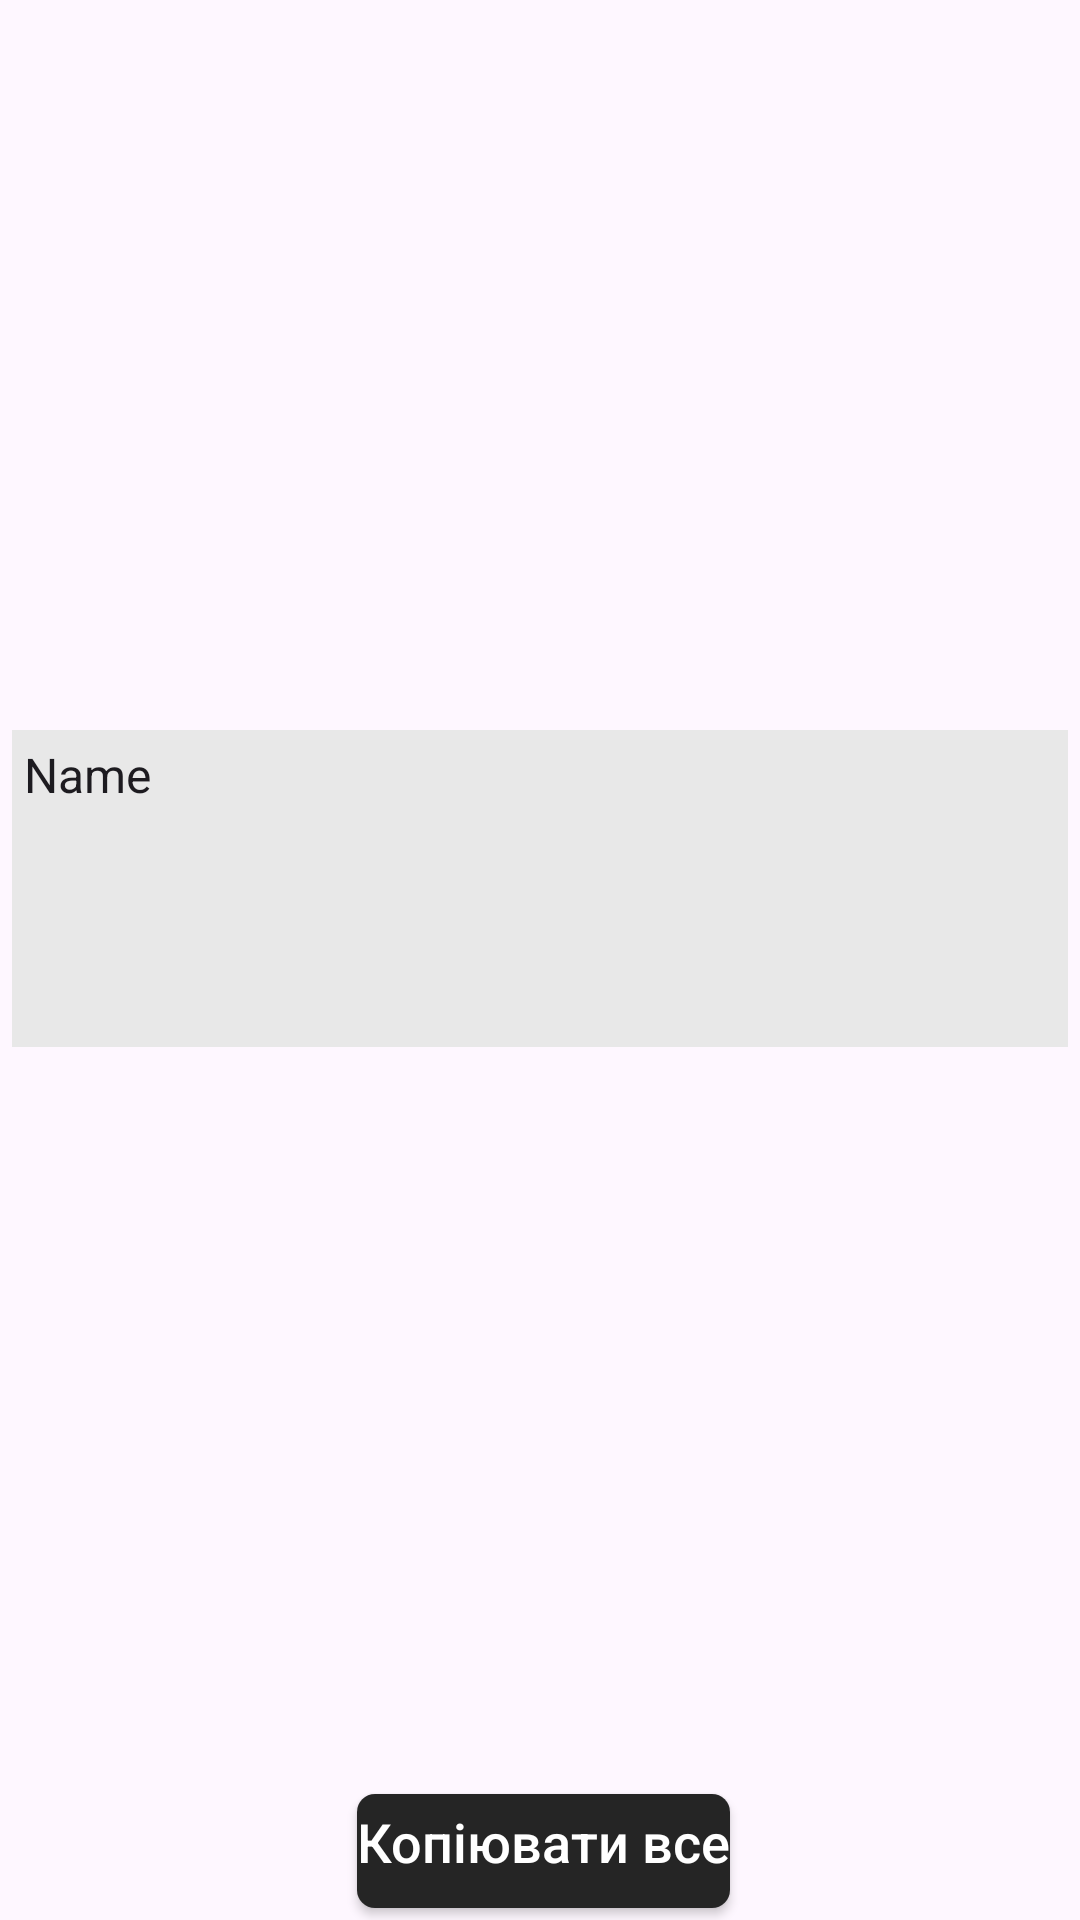

Here is an Android app screen rendered from its layout file. Give the layout XML and the strings, colors and styles it references.
<!-- AndroidManifest.xml: application theme Theme.RiaCalc -->
<!-- res/layout/dialog_report.xml -->
<?xml version="1.0" encoding="utf-8"?>
<androidx.constraintlayout.widget.ConstraintLayout
    android:id="@+id/dialog_report"
    xmlns:android="http://schemas.android.com/apk/res/android"
    xmlns:app="http://schemas.android.com/apk/res-auto"
    xmlns:tools="http://schemas.android.com/tools"
    android:layout_width="match_parent"
    android:layout_height="wrap_content">

    <EditText
        android:id="@+id/dialog_report_et"
        android:layout_width="match_parent"
        android:layout_height="wrap_content"
        android:layout_margin="4dp"
        android:padding="4dp"
        android:ems="10"
        android:background="@color/black_200"
        android:inputType="textMultiLine"
        android:minLines="5"
        android:text="Name"
        android:scrollbars="vertical"
        android:gravity="top"
        android:textSize="16dp"
        app:layout_constraintBottom_toTopOf="@+id/dialog_report_btn"
        app:layout_constraintEnd_toEndOf="parent"
        app:layout_constraintStart_toStartOf="parent"
        app:layout_constraintTop_toTopOf="parent" />

    <Button
        android:id="@+id/dialog_report_btn"
        style="@style/my_button"
        android:layout_width="wrap_content"
        android:layout_height="wrap_content"
        android:text="Копіювати все"
        app:layout_constraintBottom_toBottomOf="parent"
        app:layout_constraintEnd_toEndOf="parent"
        app:layout_constraintStart_toStartOf="parent" />
</androidx.constraintlayout.widget.ConstraintLayout>
<!-- resources referenced by this layout -->
<resources>
  <color name="black_200">#E8E8E8</color>
  <style name="my_button">
          <item name="android:background">@drawable/custom_button</item>
          <item name="android:textAllCaps">false</item>
          <item name="android:textColor">@color/white</item>
          <item name="android:textSize">18sp</item>
          <item name="android:textStyle">normal</item>
      </style>
  <style name="Theme.RiaCalc" parent="Base.Theme.RiaCalc">
  
      </style>
  <!-- drawable custom_button (drawable) -->
  <?xml version="1.0" encoding="utf-8"?>
  <inset xmlns:android="http://schemas.android.com/apk/res/android"
      android:insetLeft="6dp"
      android:insetTop="6dp"
      android:insetRight="4dp"
      android:insetBottom="4dp">
      <ripple android:color="@color/black_200">
          <item>
              <shape
                  android:shape="rectangle"
                  android:tint="@color/black_600">
                  <corners android:radius="6dp" />
                  <solid android:color="@color/black_200" />
                  <padding android:bottom="6dp" />
              </shape>
          </item>
      </ripple>
  </inset>
  <color name="white">#FFFFFFFF</color>
  <style name="Base.Theme.RiaCalc" parent="Theme.Material3.Light.NoActionBar">
          
          
          <item name="colorPrimary">@color/black_600</item>
          
  
  
      </style>
  <color name="black_600">#252525</color>
</resources>
